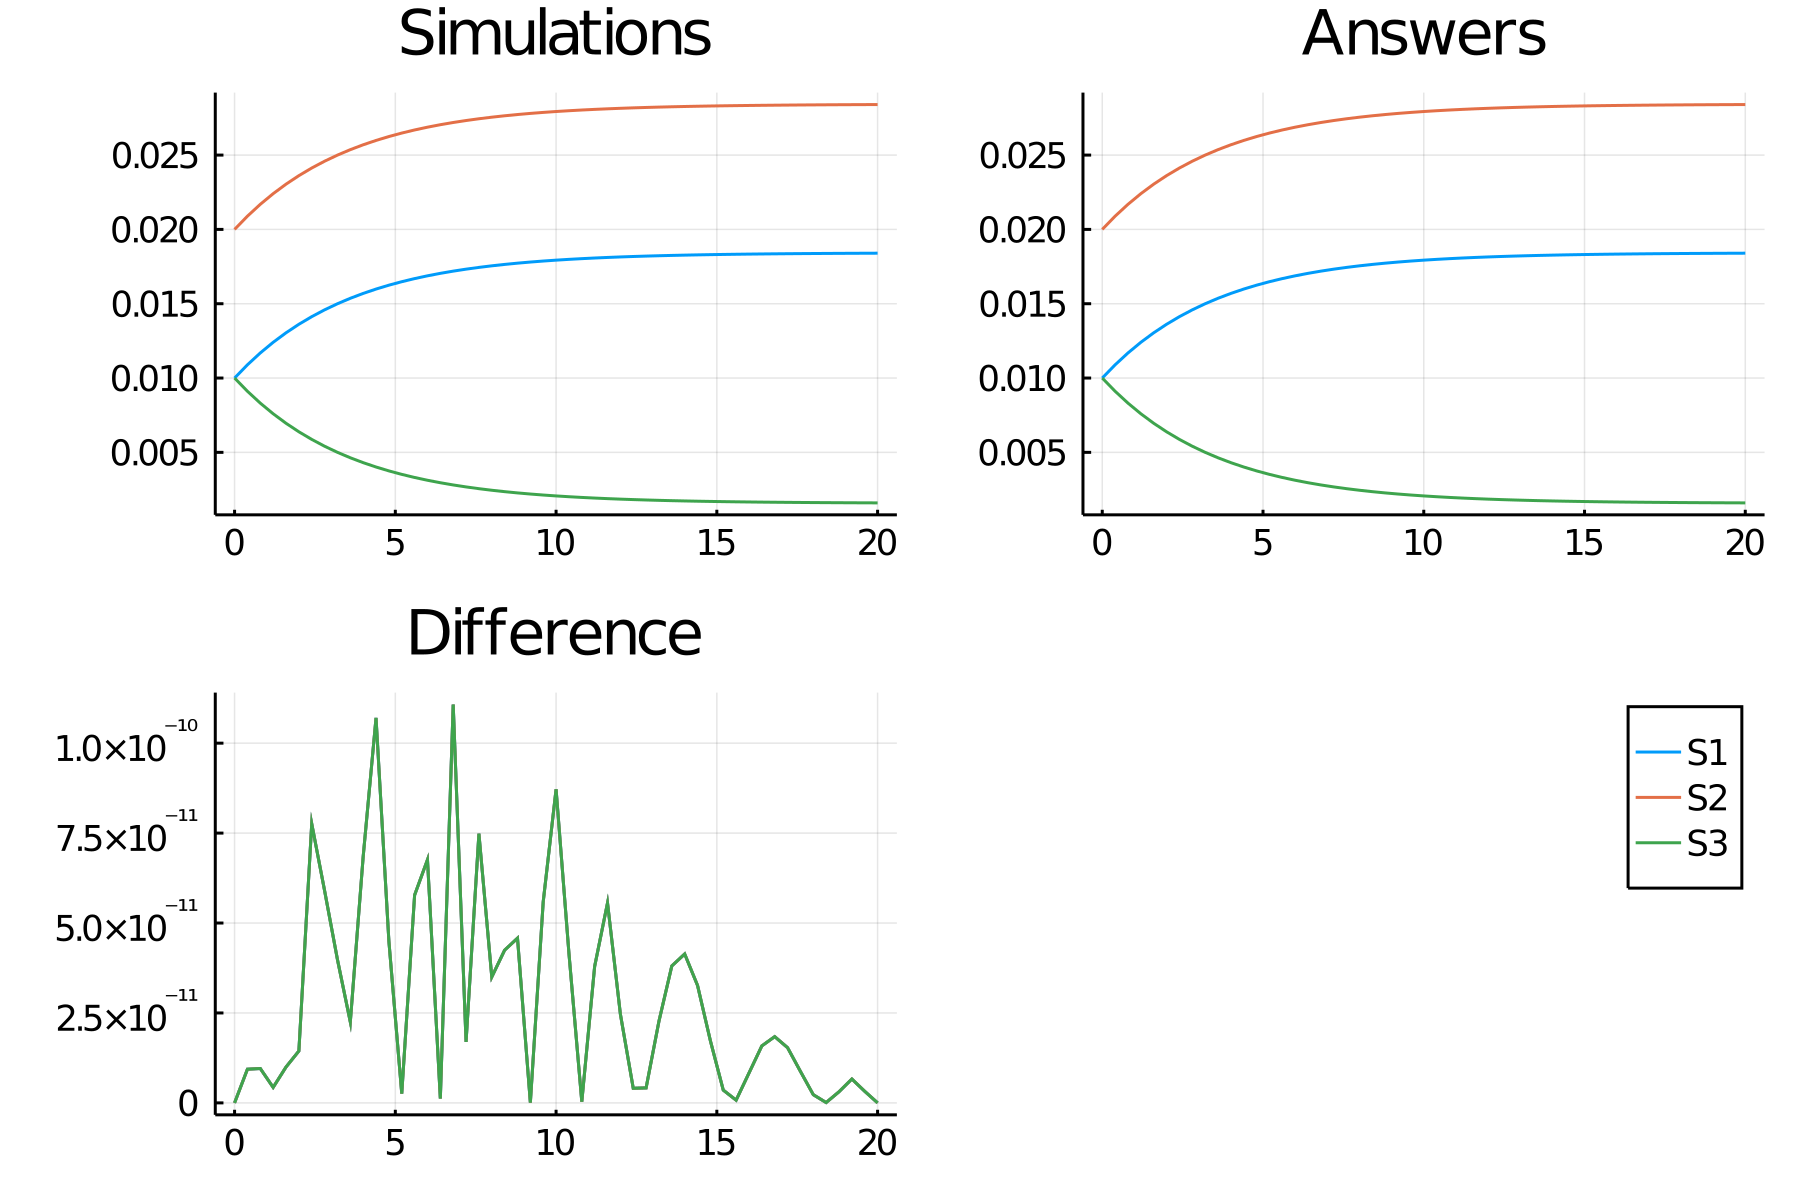

Values plotted in this chart, from the file beside it:
time, S1, S2, S3
0.0, 0.01, 0.02, 0.01
0.4, 0.01089, 0.02089, 0.009109
0.8, 0.01169, 0.02169, 0.008311
1.2, 0.0124, 0.0224, 0.007596
1.6, 0.01304, 0.02304, 0.006956
2.0, 0.01362, 0.02362, 0.006383
2.4, 0.01413, 0.02413, 0.00587
2.8, 0.01459, 0.02459, 0.005412
3.2, 0.015, 0.025, 0.005001
3.6, 0.01537, 0.02537, 0.004635
4.0, 0.01569, 0.02569, 0.004307
4.4, 0.01599, 0.02599, 0.004014
4.8, 0.01625, 0.02625, 0.003752
5.2, 0.01648, 0.02648, 0.003518
5.6, 0.01669, 0.02669, 0.003309
6.0, 0.01688, 0.02688, 0.003123
6.4, 0.01704, 0.02704, 0.002956
6.8, 0.01719, 0.02719, 0.002808
7.2, 0.01733, 0.02733, 0.002675
7.6, 0.01744, 0.02744, 0.002556
8.0, 0.01755, 0.02755, 0.00245
8.4, 0.01764, 0.02764, 0.002356
8.8, 0.01773, 0.02773, 0.002271
9.2, 0.0178, 0.0278, 0.002196
9.6, 0.01787, 0.02787, 0.002129
10.0, 0.01793, 0.02793, 0.002069
10.4, 0.01798, 0.02798, 0.002015
10.8, 0.01803, 0.02803, 0.001968
11.2, 0.01808, 0.02808, 0.001925
11.6, 0.01811, 0.02811, 0.001887
12.0, 0.01815, 0.02815, 0.001853
12.4, 0.01818, 0.02818, 0.001823
12.8, 0.0182, 0.0282, 0.001796
13.2, 0.01823, 0.02823, 0.001771
13.6, 0.01825, 0.02825, 0.00175
14.0, 0.01827, 0.02827, 0.001731
14.4, 0.01829, 0.02829, 0.001714
14.8, 0.0183, 0.0283, 0.001698
15.2, 0.01832, 0.02832, 0.001685
15.6, 0.01833, 0.02833, 0.001672
16.0, 0.01834, 0.02834, 0.001662
16.4, 0.01835, 0.02835, 0.001652
16.8, 0.01836, 0.02836, 0.001643
17.2, 0.01836, 0.02836, 0.001636
17.6, 0.01837, 0.02837, 0.001629
18.0, 0.01838, 0.02838, 0.001623
18.4, 0.01838, 0.02838, 0.001617
18.8, 0.01839, 0.02839, 0.001612
19.2, 0.01839, 0.02839, 0.001608
19.6, 0.0184, 0.0284, 0.001604
20.0, 0.0184, 0.0284, 0.0016
